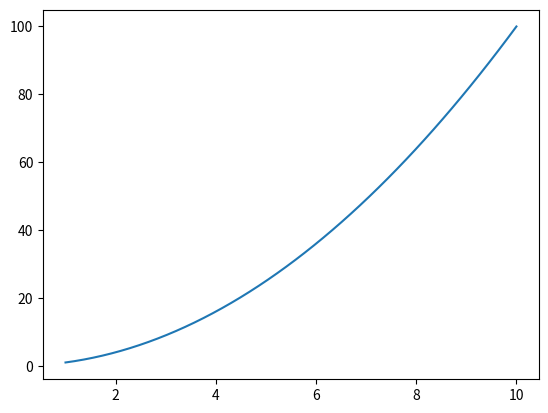

Generate this figure with matplotlib:
# coding: utf-8
import matplotlib.pyplot as plt
import numpy as np

x = np.linspace(1,10)
y = x ** 2

plt.plot(x,y)
plt.show()
